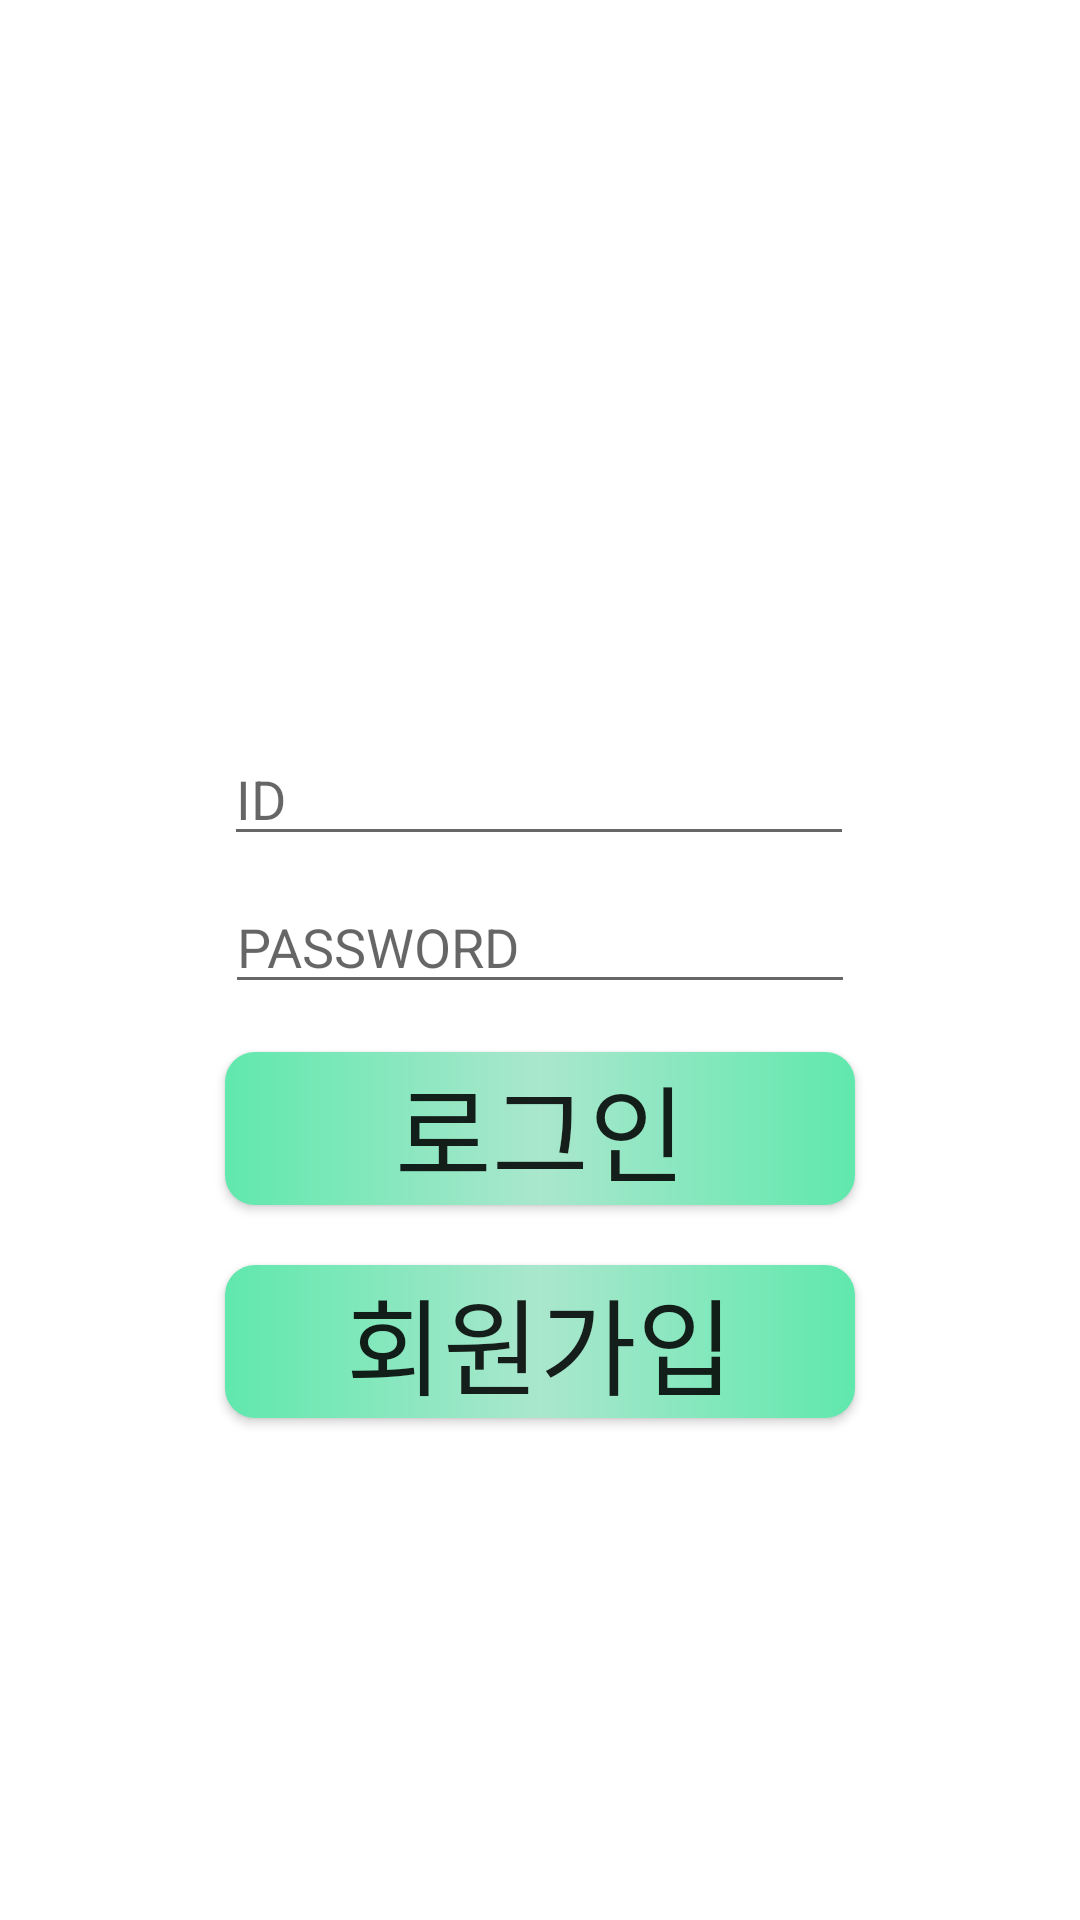

Write the Android layout XML for this screen, with the resource values it uses.
<!-- AndroidManifest.xml: application theme Theme.Login_function -->
<!-- res/layout/activity_login1.xml -->
<?xml version="1.0" encoding="utf-8"?>
<androidx.constraintlayout.widget.ConstraintLayout xmlns:android="http://schemas.android.com/apk/res/android"
    xmlns:app="http://schemas.android.com/apk/res-auto"
    xmlns:tools="http://schemas.android.com/tools"
    android:layout_width="match_parent"
    android:layout_height="match_parent"
    android:orientation="vertical"
    tools:context=".LoginActivity1">


    <EditText
        android:id="@+id/et_id"
        android:layout_width="wrap_content"
        android:layout_height="wrap_content"
        android:layout_marginStart="8dp"
        android:layout_marginTop="244dp"
        android:layout_marginEnd="8dp"
        android:ems="10"
        android:hint="ID"
        android:inputType="textPersonName"
        app:layout_constraintEnd_toEndOf="parent"
        app:layout_constraintHorizontal_bias="0.497"
        app:layout_constraintStart_toStartOf="parent"
        app:layout_constraintTop_toTopOf="parent" />

    <EditText
        android:id="@+id/et_pass"
        android:layout_width="wrap_content"
        android:layout_height="wrap_content"
        android:layout_marginStart="8dp"
        android:layout_marginTop="8dp"
        android:layout_marginEnd="8dp"
        android:ems="10"
        android:hint="PASSWORD"
        android:inputType="textPersonName"
        app:layout_constraintEnd_toEndOf="parent"
        app:layout_constraintStart_toStartOf="parent"
        app:layout_constraintTop_toBottomOf="@+id/et_id" />

    <androidx.appcompat.widget.AppCompatButton
        android:id="@+id/btn_login"
        android:layout_width="0dp"
        android:layout_height="wrap_content"
        android:background="@drawable/round_button2"
        android:layout_marginTop="16dp"
        android:text="로그인"
        android:fontFamily="@font/font3"
        android:textSize="35dp"
        app:layout_constraintEnd_toEndOf="@+id/et_pass"
        app:layout_constraintHorizontal_bias="0.0"
        app:layout_constraintStart_toStartOf="@+id/et_pass"
        app:layout_constraintTop_toBottomOf="@+id/et_pass" />

    <androidx.appcompat.widget.AppCompatButton
        android:id="@+id/btn_register"
        android:layout_width="0dp"
        android:layout_height="wrap_content"
        android:background="@drawable/round_button2"
        android:layout_marginTop="20dp"
        android:text="회원가입"
        android:fontFamily="@font/font3"
        android:textSize="35dp"
        app:layout_constraintEnd_toEndOf="@+id/btn_login"
        app:layout_constraintHorizontal_bias="0.0"
        app:layout_constraintStart_toStartOf="@+id/btn_login"
        app:layout_constraintTop_toBottomOf="@+id/btn_login" />




</androidx.constraintlayout.widget.ConstraintLayout>
<!-- resources referenced by this layout -->
<resources>
  <!-- drawable round_button2 (drawable) -->
  <?xml version="1.0" encoding="UTF-8"?>
  <layer-list xmlns:android="http://schemas.android.com/apk/res/android" >
  
      <item>
          <shape android:shape="rectangle" >
              <corners android:radius="10dp" />
  
              <gradient
                  android:angle="0"
                  android:centerColor="#AAE7CD"
                  android:endColor="#60E8AD"
                  android:gradientRadius="90"
                  android:startColor="#60E8AD"/>
          </shape>
      </item>
  
  </layer-list>
  <style name="Theme.Login_function" parent="Theme.MaterialComponents.DayNight.DarkActionBar">
          
          <item name="colorPrimary">@color/purple_500</item>
          <item name="colorPrimaryVariant">@color/purple_700</item>
          <item name="colorOnPrimary">@color/white</item>
          
          <item name="colorSecondary">@color/teal_200</item>
          <item name="colorSecondaryVariant">@color/teal_700</item>
          <item name="colorOnSecondary">@color/black</item>
          
          <item name="android:statusBarColor" tools:targetApi="l">?attr/colorPrimaryVariant</item>
          
          <item name="windowActionBar">false</item>
          <item name="windowNoTitle">true</item>
      </style>
  <!-- not gathered from this repository: default colours our renderer supplied (Android Studio template values) -->
  <color name="purple_500">#FF6200EE</color>
  <color name="purple_700">#FF3700B3</color>
  <color name="teal_200">#FF03DAC5</color>
  <color name="teal_700">#FF018786</color>
  <color name="black">#FF000000</color>
  <color name="white">#FFFFFFFF</color>
</resources>
